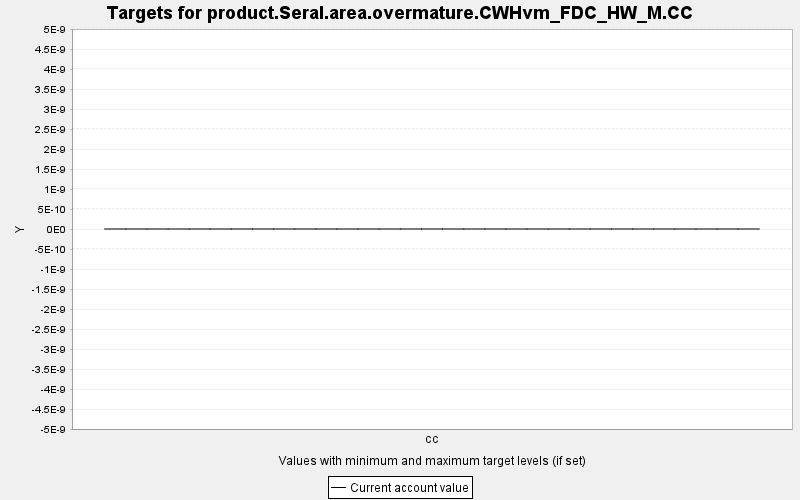

The data file committed next to this chart (first rows):
TARGET, PERIOD, YEAR, PERIODWIDTH, MINIMUM, MAXIMUM, MINWEIGHT, MAXWEIGHT, CURRENT, SUMMARY
product.Seral.area.overmature.CWHvm_FDC_…, 0, 0, 10.0, 0.0, 10000, 1.0, 1.0, 0.0, 0.0
product.Seral.area.overmature.CWHvm_FDC_…, 1, 10, 10.0, 0.0, 10000, 1.0, 1.0, 0.0, 0.0
product.Seral.area.overmature.CWHvm_FDC_…, 2, 20, 10.0, 0.0, 10000, 1.0, 1.0, 0.0, 0.0
product.Seral.area.overmature.CWHvm_FDC_…, 3, 30, 10.0, 0.0, 10000, 1.0, 1.0, 0.0, 0.0
product.Seral.area.overmature.CWHvm_FDC_…, 4, 40, 10.0, 0.0, 10000, 1.0, 1.0, 0.0, 0.0
product.Seral.area.overmature.CWHvm_FDC_…, 5, 50, 10.0, 0.0, 10000, 1.0, 1.0, 0.0, 0.0
product.Seral.area.overmature.CWHvm_FDC_…, 6, 60, 10.0, 0.0, 10000, 1.0, 1.0, 0.0, 0.0
product.Seral.area.overmature.CWHvm_FDC_…, 7, 70, 10.0, 0.0, 10000, 1.0, 1.0, 0.0, 0.0
product.Seral.area.overmature.CWHvm_FDC_…, 8, 80, 10.0, 0.0, 10000, 1.0, 1.0, 0.0, 0.0
product.Seral.area.overmature.CWHvm_FDC_…, 9, 90, 10.0, 0.0, 10000, 1.0, 1.0, 0.0, 0.0
product.Seral.area.overmature.CWHvm_FDC_…, 10, 100, 10.0, 0.0, 10000, 1.0, 1.0, 0.0, 0.0
product.Seral.area.overmature.CWHvm_FDC_…, 11, 110, 10.0, 0.0, 10000, 1.0, 1.0, 0.0, 0.0
product.Seral.area.overmature.CWHvm_FDC_…, 12, 120, 10.0, 0.0, 10000, 1.0, 1.0, 0.0, 0.0
product.Seral.area.overmature.CWHvm_FDC_…, 13, 130, 10.0, 0.0, 10000, 1.0, 1.0, 0.0, 0.0
product.Seral.area.overmature.CWHvm_FDC_…, 14, 140, 10.0, 0.0, 10000, 1.0, 1.0, 0.0, 0.0
product.Seral.area.overmature.CWHvm_FDC_…, 15, 150, 10.0, 0.0, 10000, 1.0, 1.0, 0.0, 0.0
product.Seral.area.overmature.CWHvm_FDC_…, 16, 160, 10.0, 0.0, 10000, 1.0, 1.0, 0.0, 0.0
product.Seral.area.overmature.CWHvm_FDC_…, 17, 170, 10.0, 0.0, 10000, 1.0, 1.0, 0.0, 0.0
product.Seral.area.overmature.CWHvm_FDC_…, 18, 180, 10.0, 0.0, 10000, 1.0, 1.0, 0.0, 0.0
product.Seral.area.overmature.CWHvm_FDC_…, 19, 190, 10.0, 0.0, 10000, 1.0, 1.0, 0.0, 0.0
product.Seral.area.overmature.CWHvm_FDC_…, 20, 200, 10.0, 0.0, 10000, 1.0, 1.0, 0.0, 0.0
product.Seral.area.overmature.CWHvm_FDC_…, 21, 210, 10.0, 0.0, 10000, 1.0, 1.0, 0.0, 0.0
product.Seral.area.overmature.CWHvm_FDC_…, 22, 220, 10.0, 0.0, 10000, 1.0, 1.0, 0.0, 0.0
product.Seral.area.overmature.CWHvm_FDC_…, 23, 230, 10.0, 0.0, 10000, 1.0, 1.0, 0.0, 0.0
product.Seral.area.overmature.CWHvm_FDC_…, 24, 240, 10.0, 0.0, 10000, 1.0, 1.0, 0.0, 0.0
product.Seral.area.overmature.CWHvm_FDC_…, 25, 250, 10.0, 0.0, 10000, 1.0, 1.0, 0.0, 0.0
product.Seral.area.overmature.CWHvm_FDC_…, 26, 260, 10.0, 0.0, 10000, 1.0, 1.0, 0.0, 0.0
product.Seral.area.overmature.CWHvm_FDC_…, 27, 270, 10.0, 0.0, 10000, 1.0, 1.0, 0.0, 0.0
product.Seral.area.overmature.CWHvm_FDC_…, 28, 280, 10.0, 0.0, 10000, 1.0, 1.0, 0.0, 0.0
product.Seral.area.overmature.CWHvm_FDC_…, 29, 290, 10.0, 0.0, 10000, 1.0, 1.0, 0.0, 0.0
product.Seral.area.overmature.CWHvm_FDC_…, 30, 300, 10.0, 0.0, 10000, 1.0, 1.0, 0.0, 0.0
